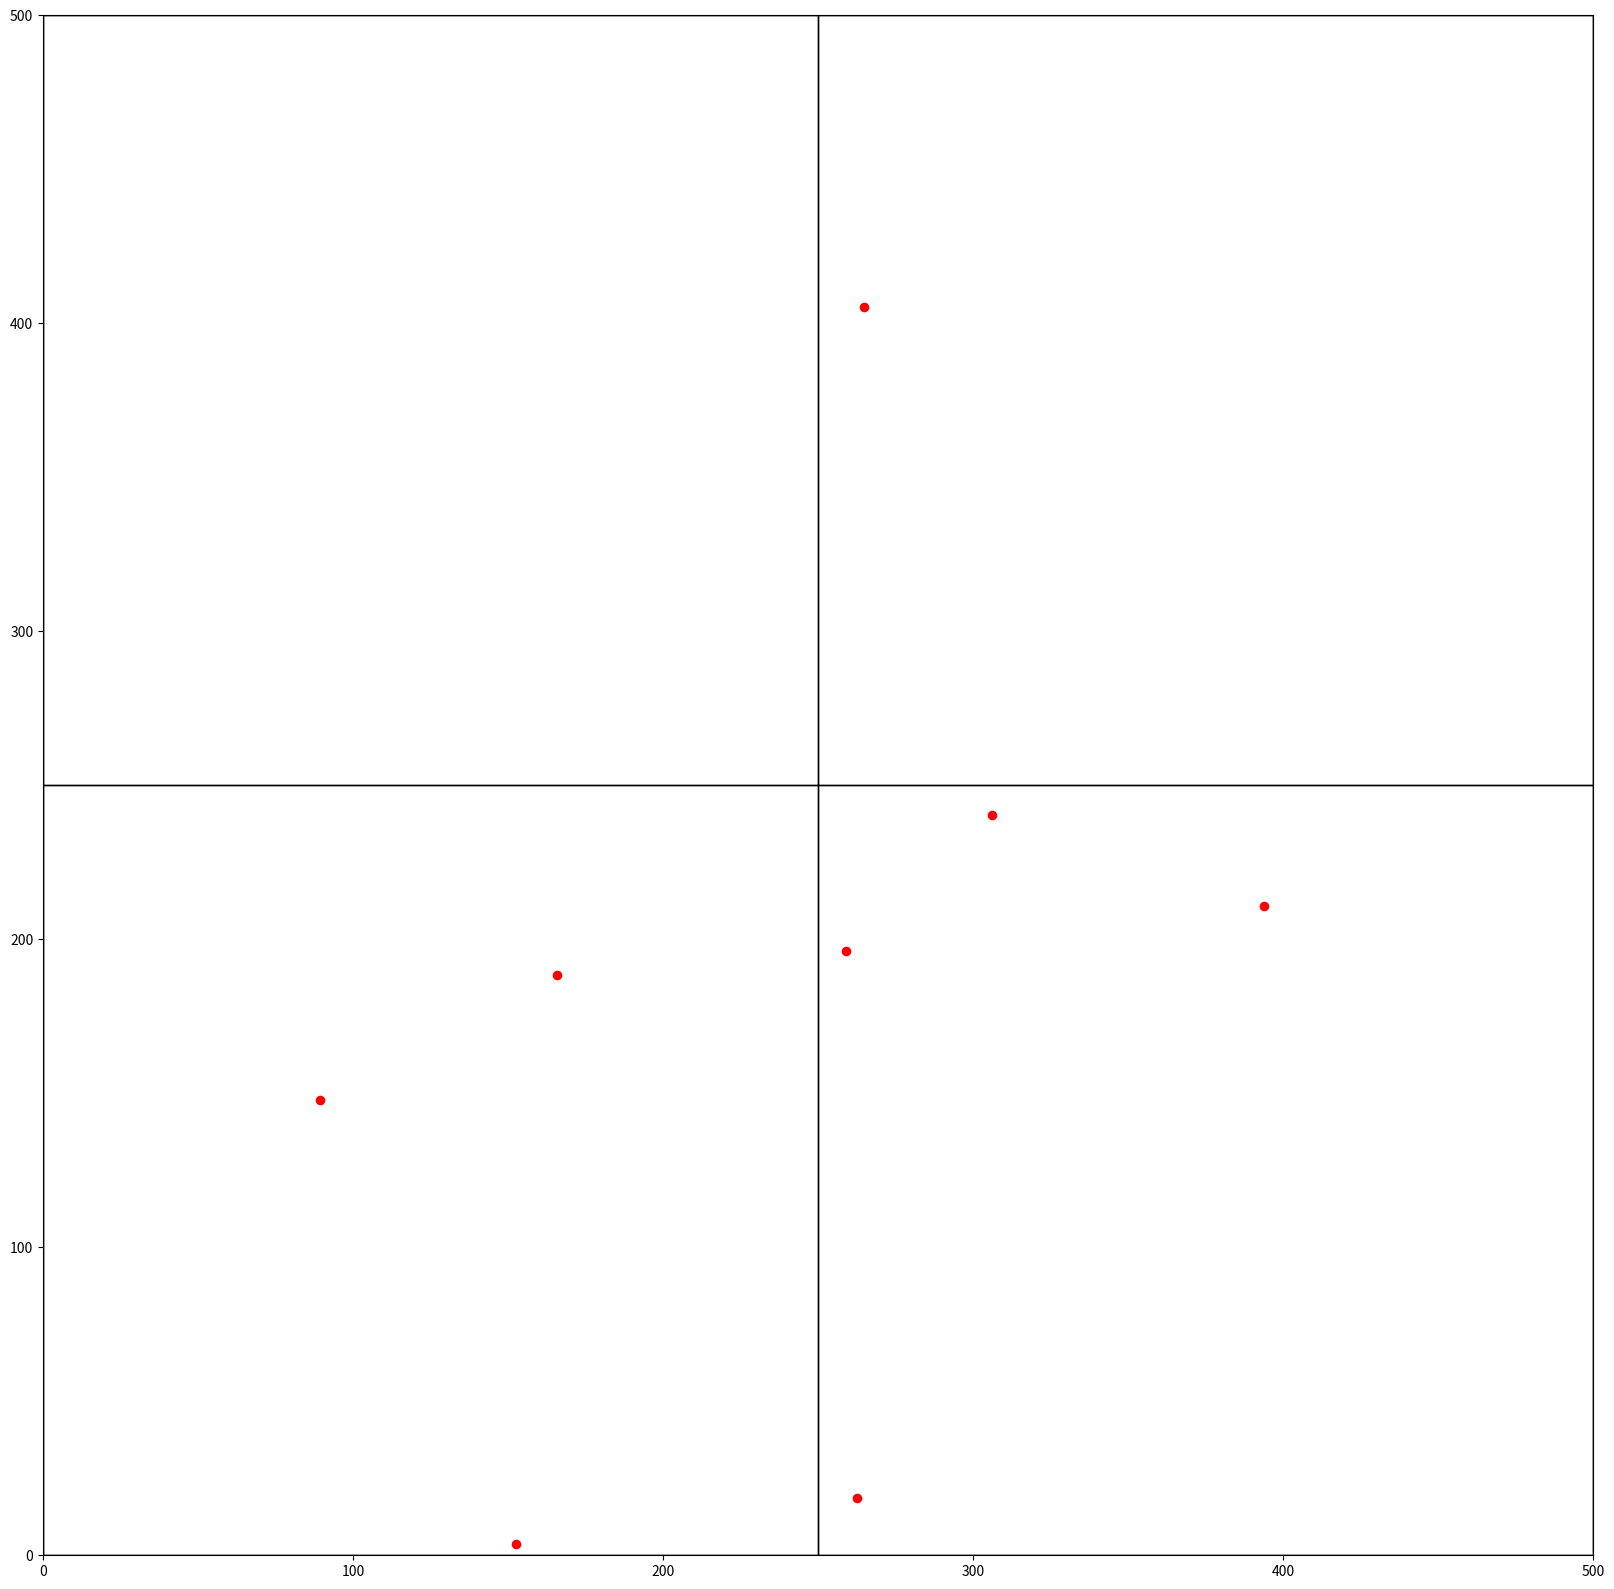

Write Python code to recreate this figure.


import numpy as np
import matplotlib.pyplot as plt
from matplotlib import gridspec

class Point:
    def __init__(self, x, y):
        self.x, self.y = x, y

class Rect:
    def __init__(self, cx, cy, w, h):
        self.cx, self.cy = cx, cy
        self.w, self.h = w, h
        self.west_edge, self.east_edge = cx - w/2, cx + w/2
        self.north_edge, self.south_edge = cy - h/2, cy + h/2
    
    def contains(self, point):

        point_x, point_y = point.x, point.y

        return (point_x >= self.west_edge and
                point_x <  self.east_edge and
                point_y >= self.north_edge and
                point_y < self.south_edge)
    
    
    def draw(self, ax, c='k', lw=1, **kwargs):
        x1, y1 = self.west_edge, self.north_edge
        x2, y2 = self.east_edge, self.south_edge
        ax.plot([x1,x2,x2,x1,x1],[y1,y1,y2,y2,y1], c=c, lw=lw, **kwargs)
    
class QuadTree:
    def __init__(self, boundary, max_points=4, depth=0):
       
        self.boundary = boundary
        self.max_points = max_points
        self.points = []
        self.depth = depth
        self.divided = False
    
    def divide(self):

        cx, cy = self.boundary.cx, self.boundary.cy
        w, h = self.boundary.w / 2, self.boundary.h / 2
       
    
        self.nw = QuadTree(Rect(cx - w/2, cy - h/2, w, h),
                                    self.max_points, self.depth + 1)
        self.ne = QuadTree(Rect(cx + w/2, cy - h/2, w, h),
                                    self.max_points, self.depth + 1)
        self.se = QuadTree(Rect(cx + w/2, cy + h/2, w, h),
                                    self.max_points, self.depth + 1)
        self.sw = QuadTree(Rect(cx - w/2, cy + h/2, w, h),
                                    self.max_points, self.depth + 1)
        self.divided = True

    def insert(self, point):


        if not self.boundary.contains(point):
            # The point does not lie inside boundary: bail.
            return False
        if len(self.points) < self.max_points:
            # There's room for our point without dividing the QuadTree.
            self.points.append(point)
            return True

        # No room: divide if necessary, then try the sub-quads.
        if not self.divided:
            self.divide()

        return (self.ne.insert(point) or
                self.nw.insert(point) or
                self.se.insert(point) or
                self.sw.insert(point))
    def __len__(self):


        npoints = len(self.points)
        if self.divided:
            npoints += len(self.nw)+len(self.ne)+len(self.se)+len(self.sw)
        return npoints
    
    def draw(self, ax):

        self.boundary.draw(ax)
        if self.divided:
            self.nw.draw(ax)
            self.ne.draw(ax)
            self.se.draw(ax)
            self.sw.draw(ax)
            

width, height = 500, 500
N = 10
coords = np.random.randn(N, 2) * height/3 + (width/2, height/2)
points = [Point(*coord) for coord in coords]

domain = Rect(width/2, height/2, width, height)
qtree = QuadTree(domain, 3)
for point in points:
    qtree.insert(point)
print('Number of points in the domain =', len(qtree))

fig = plt.figure(figsize=(20,20))
ax = plt.subplot()
ax.set_xlim(0, width)
ax.set_ylim(0, height)
qtree.draw(ax)

ax.scatter([p.x for p in points], [p.y for p in points], s=35,color="red")
ax.set_xticks([0,100,200,300,400,500])
ax.set_yticks([0,100,200,300,400,500]);




